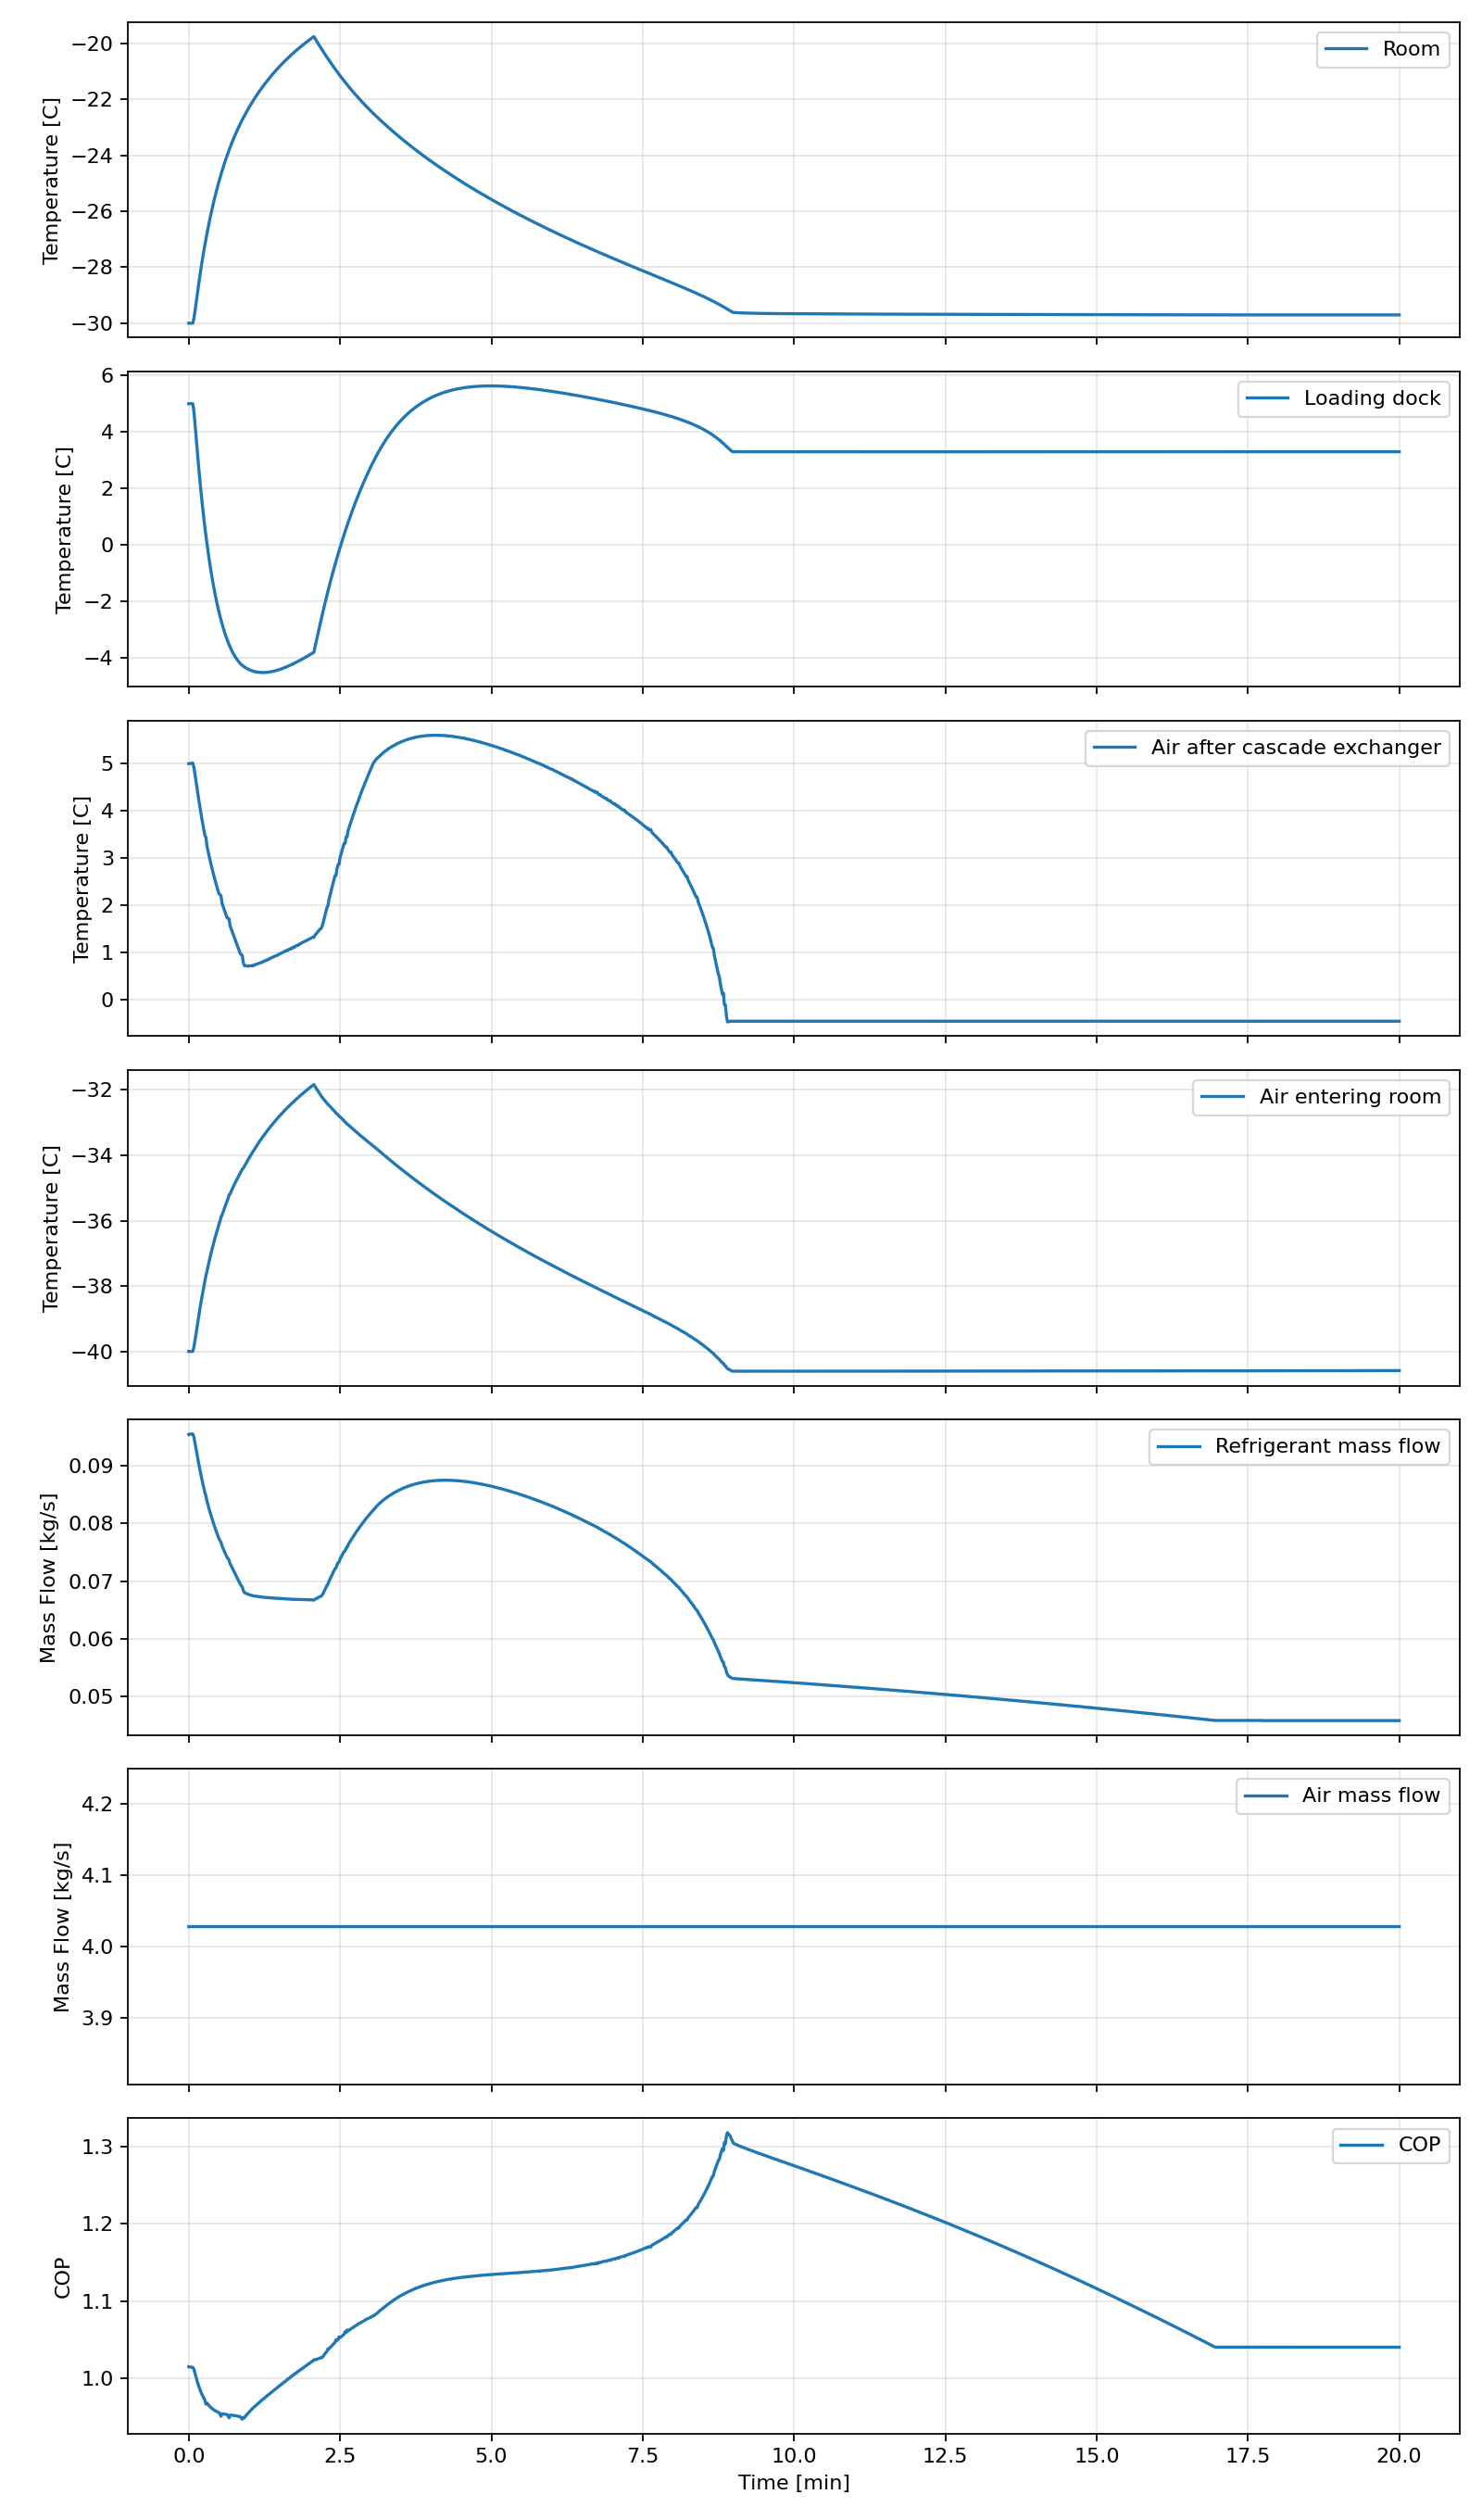

The data file committed next to this chart (first rows):
time_s, room_c, dock_c, sink_c, t2_c, t3_c, t4_c, t5_c, t6_c, t7_c, tevap_c, tcond_c, q_room_w, q_dock_w, q_dock_external_w, q_useful_w, q_cascade_w, q_cascade_refrigerant_w, q_dock_refrigerant_w, q_evap_total_w, q_evap_load_requested_w, q_map_capacity_balance_error_w, q_cond_w, w_air_comp_w
0.0, -30.0, 5.0, 35.0, 24.08, 5.0, -26.5, -40, 1.5, 0.4099, -5.0, 40.0, 42258, 25750, 25750, 68008, 77250, 77250, 25750, 103000, 103000, -36.67, 131128, 91419
1.0, -30, 5, 35, 24.08, 5.004, -26.5, -40, 1.5, -0.1029, -4.991, 40, 42265, 25728, 25728, 67993, 77233, 77233, 25728, 102961, 102961, -128.3, 131093, 91419
2.0, -30, 5, 35, 24.08, 5.004, -26.5, -40, 1.5, -0.1043, -4.991, 40, 42265, 25728, 25728, 67993, 77233, 77233, 25728, 102961, 102961, -149.8, 131099, 91418
3.0, -30, 5, 35, 24.09, 5.013, -26.5, -40, 1.511, -0.1722, -4.986, 40, 42249, 25716, 25716, 67966, 77243, 77243, 25716, 102959, 102959, -179.4, 131100, 91417
4.0, -30, 5.001, 35, 24.09, 5.012, -26.5, -40, 1.511, -0.1846, -4.987, 40, 42250, 25719, 25719, 67969, 77244, 77244, 25719, 102963, 102963, -182.4, 131107, 91418
5.0, -29.85, 4.758, 35, 24.04, 4.935, -26.37, -39.88, 1.456, 0.6528, -5.077, 39.98, 42400, 25326, 25326, 67726, 77343, 77343, 25326, 102669, 102669, 24.2, 130762, 91426
6.0, -29.62, 4.375, 35, 23.96, 4.802, -26.18, -39.7, 1.36, 2.178, -5.236, 39.94, 42667, 24562, 24562, 67229, 77542, 77542, 24562, 102104, 102104, 392.2, 130088, 91477
7.0, -29.35, 3.943, 34.99, 23.87, 4.657, -25.95, -39.5, 1.256, 3.992, -5.412, 39.9, 42976, 23725, 23725, 66701, 77780, 77780, 23725, 101505, 101505, 817.1, 129369, 91549
8.0, -29.08, 3.507, 34.99, 23.78, 4.51, -25.72, -39.29, 1.151, 5.965, -5.591, 39.86, 43294, 22892, 22892, 66186, 78028, 78028, 22892, 100920, 100920, 1265, 128662, 91628
9.0, -28.82, 3.084, 34.98, 23.7, 4.366, -25.5, -39.09, 1.048, 8.034, -5.766, 39.82, 43609, 22091, 22091, 65700, 78273, 78273, 22091, 100364, 100364, 1721, 127986, 91708
10.0, -28.56, 2.678, 34.98, 23.62, 4.226, -25.28, -38.89, 0.9472, 10.17, -5.938, 39.79, 43916, 21328, 21328, 65244, 78512, 78512, 21328, 99840, 99840, 2178, 127344, 91786
11.0, -28.31, 2.291, 34.97, 23.54, 4.09, -25.07, -38.7, 0.8495, 12.35, -6.104, 39.75, 44213, 20604, 20604, 64817, 78743, 78743, 20604, 99347, 99347, 2631, 126736, 91862
12.0, -28.07, 1.922, 34.96, 23.46, 3.958, -24.87, -38.52, 0.7551, 14.56, -6.264, 39.71, 44502, 19917, 19917, 64418, 78966, 78966, 19917, 98883, 98883, 3079, 126160, 91935
13.0, -27.84, 1.57, 34.95, 23.39, 3.831, -24.67, -38.35, 0.6638, 16.8, -6.419, 39.68, 44781, 19265, 19265, 64045, 79182, 79182, 19265, 98446, 98446, 3520, 125614, 92006
14.0, -27.62, 1.235, 34.94, 23.32, 3.709, -24.49, -38.18, 0.5756, 19.04, -6.569, 39.65, 45050, 18645, 18645, 63695, 79389, 79389, 18645, 98034, 98034, 3952, 125096, 92075
15.0, -27.4, 0.9163, 34.94, 23.25, 3.59, -24.3, -38.01, 0.4906, 21.29, -6.713, 39.62, 45312, 18055, 18055, 63367, 79590, 79590, 18055, 97645, 97645, 4375, 124603, 92141
16.0, -27.2, 0.6126, 34.93, 23.18, 3.476, -24.13, -37.85, 0.4086, 23.54, -6.852, 39.58, 45564, 17494, 17494, 63058, 79784, 79784, 17494, 97277, 97277, 4788, 124134, 92205
17.0, -27, 0.3241, 34.91, 23.19, 3.443, -23.95, -37.68, 0.4087, 24.1, -6.941, 39.56, 45729, 16855, 16855, 62584, 79968, 79968, 16855, 96823, 96823, 4848, 123609, 92255
18.0, -26.8, 0.0484, 34.9, 23.06, 3.263, -23.8, -37.55, 0.256, 27.94, -7.114, 39.53, 46048, 16445, 16445, 62493, 80155, 80155, 16445, 96600, 96600, 5573, 123265, 92332
19.0, -26.62, -0.2143, 34.89, 23, 3.159, -23.64, -37.41, 0.181, 30.17, -7.24, 39.5, 46275, 15960, 15960, 62235, 80325, 80325, 15960, 96284, 96284, 5959, 122856, 92383
20.0, -26.44, -0.4644, 34.88, 22.94, 3.061, -23.49, -37.27, 0.1103, 32.36, -7.36, 39.47, 46497, 15494, 15494, 61991, 80493, 80493, 15494, 95987, 95987, 6332, 122468, 92439
21.0, -26.26, -0.7026, 34.87, 22.89, 2.966, -23.34, -37.14, 0.04209, 34.53, -7.477, 39.44, 46713, 15048, 15048, 61761, 80656, 80656, 15048, 95704, 95704, 6694, 122097, 92494
22.0, -26.1, -0.9294, 34.86, 22.83, 2.874, -23.2, -37.01, -0.02365, 36.68, -7.589, 39.42, 46921, 14622, 14622, 61543, 80814, 80814, 14622, 95435, 95435, 7047, 121742, 92546
23.0, -25.93, -1.145, 34.85, 22.78, 2.785, -23.06, -36.88, -0.08705, 38.8, -7.697, 39.39, 47124, 14213, 14213, 61337, 80966, 80966, 14213, 95179, 95179, 7389, 121402, 92597
24.0, -25.77, -1.351, 34.84, 22.73, 2.7, -22.93, -36.76, -0.1482, 40.89, -7.802, 39.37, 47320, 13821, 13821, 61141, 81113, 81113, 13821, 94934, 94934, 7723, 121076, 92646
25.0, -25.62, -1.546, 34.82, 22.68, 2.617, -22.8, -36.65, -0.2073, 42.96, -7.903, 39.35, 47510, 13445, 13445, 60955, 81256, 81256, 13445, 94701, 94701, 8048, 120763, 92694
26.0, -25.47, -1.733, 34.81, 22.64, 2.537, -22.67, -36.53, -0.2645, 45.01, -8.001, 39.32, 47695, 13083, 13083, 60778, 81394, 81394, 13083, 94477, 94477, 8364, 120462, 92740
27.0, -25.33, -1.91, 34.8, 22.59, 2.46, -22.55, -36.42, -0.3198, 47.03, -8.096, 39.3, 47875, 12735, 12735, 60610, 81528, 81528, 12735, 94263, 94263, 8672, 120172, 92785
28.0, -25.19, -2.078, 34.79, 22.55, 2.385, -22.43, -36.32, -0.3734, 49.02, -8.187, 39.28, 48050, 12400, 12400, 60449, 81659, 81659, 12400, 94058, 94058, 8973, 119893, 92828
29.0, -25.06, -2.238, 34.78, 22.51, 2.312, -22.32, -36.21, -0.4254, 50.99, -8.277, 39.26, 48219, 12077, 12077, 60296, 81785, 81785, 12077, 93862, 93862, 9266, 119624, 92871
30.0, -24.93, -2.391, 34.77, 22.47, 2.242, -22.21, -36.11, -0.4759, 52.94, -8.363, 39.24, 48384, 11765, 11765, 60149, 81907, 81907, 11765, 93672, 93672, 9553, 119364, 92912
31.0, -24.8, -2.535, 34.76, 22.48, 2.227, -22.1, -36.01, -0.476, 53.45, -8.414, 39.22, 48514, 11401, 11401, 59915, 82002, 82002, 11401, 93402, 93402, 9582, 119044, 92946
32.0, -24.68, -2.671, 34.75, 22.49, 2.201, -21.98, -35.9, -0.4753, 54.64, -8.475, 39.21, 48604, 11072, 11072, 59676, 82142, 82142, 11072, 93214, 93214, 9741, 118800, 92980
33.0, -24.56, -2.802, 34.73, 22.36, 2.045, -21.9, -35.83, -0.6157, 58.55, -8.605, 39.18, 48856, 10885, 10885, 59741, 82261, 82261, 10885, 93146, 93146, 10359, 118635, 93037
34.0, -24.44, -2.926, 34.72, 22.32, 1.979, -21.8, -35.74, -0.6638, 60.47, -8.685, 39.16, 49002, 10615, 10615, 59617, 82364, 82364, 10615, 92979, 92979, 10629, 118401, 93067
35.0, -24.33, -3.043, 34.71, 22.28, 1.916, -21.7, -35.65, -0.7089, 62.35, -8.762, 39.14, 49148, 10349, 10349, 59497, 82472, 82472, 10349, 92821, 92821, 10891, 118178, 93103
36.0, -24.22, -3.154, 34.7, 22.25, 1.855, -21.61, -35.57, -0.7534, 64.22, -8.837, 39.12, 49290, 10091, 10091, 59381, 82577, 82577, 10091, 92667, 92667, 11149, 117960, 93138
37.0, -24.11, -3.259, 34.69, 22.21, 1.794, -21.52, -35.48, -0.7972, 66.08, -8.911, 39.1, 49429, 9839, 9839, 59268, 82679, 82679, 9839, 92518, 92518, 11403, 117747, 93173
38.0, -24.01, -3.358, 34.68, 22.18, 1.735, -21.43, -35.4, -0.8404, 67.93, -8.983, 39.09, 49565, 9593, 9593, 59158, 82779, 82779, 9593, 92372, 92372, 11654, 117539, 93207
39.0, -23.91, -3.452, 34.67, 22.18, 1.724, -21.34, -35.32, -0.8404, 68.27, -9.024, 39.07, 49665, 9303, 9303, 58967, 82848, 82848, 9303, 92151, 92151, 11675, 117275, 93234
40.0, -23.81, -3.54, 34.66, 22.22, 1.71, -21.23, -35.21, -0.8126, 70.27, -9.092, 39.06, 49673, 9064, 9064, 58737, 83045, 83045, 9064, 92109, 92109, 12007, 117175, 93259
41.0, -23.71, -3.623, 34.65, 22.08, 1.565, -21.18, -35.18, -0.9631, 73.34, -9.191, 39.04, 49961, 8882, 8882, 58842, 83075, 83075, 8882, 91957, 91957, 12374, 116943, 93315
42.0, -23.62, -3.701, 34.64, 22.04, 1.504, -21.1, -35.11, -1.009, 75.25, -9.263, 39.02, 50082, 8659, 8659, 58741, 83157, 83157, 8659, 91816, 91816, 12623, 116740, 93335
43.0, -23.53, -3.775, 34.63, 22, 1.447, -21.03, -35.04, -1.052, 77.12, -9.332, 39, 50205, 8436, 8436, 58641, 83248, 83248, 8436, 91684, 91684, 12866, 116547, 93366
44.0, -23.44, -3.844, 34.62, 21.97, 1.39, -20.95, -34.97, -1.093, 79, -9.401, 38.99, 50326, 8215, 8215, 58541, 83338, 83338, 8215, 91554, 91554, 13108, 116357, 93395
45.0, -23.35, -3.908, 34.61, 21.93, 1.333, -20.88, -34.91, -1.135, 80.89, -9.469, 38.97, 50444, 7996, 7996, 58441, 83429, 83429, 7996, 91426, 91426, 13349, 116169, 93424
46.0, -23.27, -3.968, 34.6, 21.9, 1.277, -20.81, -34.84, -1.176, 82.8, -9.538, 38.96, 50561, 7780, 7780, 58341, 83518, 83518, 7780, 91298, 91298, 13590, 115982, 93453
47.0, -23.19, -4.024, 34.59, 21.86, 1.219, -20.74, -34.78, -1.219, 84.73, -9.607, 38.94, 50676, 7564, 7564, 58241, 83607, 83607, 7564, 91171, 91171, 13832, 115795, 93481
48.0, -23.11, -4.075, 34.58, 21.83, 1.161, -20.67, -34.72, -1.262, 86.7, -9.676, 38.92, 50790, 7350, 7350, 58140, 83694, 83694, 7350, 91044, 91044, 14076, 115607, 93509
49.0, -23.03, -4.123, 34.57, 21.79, 1.103, -20.61, -34.66, -1.306, 88.69, -9.746, 38.91, 50903, 7136, 7136, 58039, 83780, 83780, 7136, 90916, 90916, 14321, 115419, 93536
50.0, -22.95, -4.166, 34.57, 21.75, 1.043, -20.54, -34.6, -1.351, 90.73, -9.817, 38.89, 51015, 6922, 6922, 57936, 83866, 83866, 6922, 90788, 90788, 14570, 115229, 93563
51.0, -22.88, -4.206, 34.56, 21.71, 0.982, -20.48, -34.55, -1.398, 92.81, -9.889, 38.88, 51125, 6708, 6708, 57833, 83951, 83951, 6708, 90659, 90659, 14821, 115038, 93590
52.0, -22.8, -4.241, 34.55, 21.7, 0.953, -20.42, -34.49, -1.416, 93.96, -9.94, 38.87, 51214, 6467, 6467, 57681, 84018, 84018, 6467, 90485, 90485, 14929, 114816, 93612
53.0, -22.73, -4.273, 34.54, 21.7, 0.9451, -20.35, -34.43, -1.415, 94.43, -9.976, 38.86, 51289, 6211, 6211, 57500, 84073, 84073, 6211, 90284, 90284, 14941, 114575, 93633
54.0, -22.66, -4.302, 34.53, 21.59, 0.7949, -20.3, -34.39, -1.542, 99.21, -10.11, 38.83, 51454, 6053, 6053, 57508, 84206, 84206, 6053, 90260, 90260, 15578, 114450, 93672
55.0, -22.59, -4.327, 34.52, 21.54, 0.7255, -20.25, -34.35, -1.597, 101.6, -10.19, 38.81, 51562, 5834, 5834, 57396, 84287, 84287, 5834, 90121, 90121, 15853, 114245, 93693
56.0, -22.53, -4.35, 34.51, 21.54, 0.7178, -20.19, -34.29, -1.597, 102.7, -10.2, 38.81, 51632, 5824, 5824, 57455, 84338, 84338, 5824, 90161, 90161, 16001, 114259, 93711
57.0, -22.46, -4.372, 34.51, 21.55, 0.7147, -20.13, -34.23, -1.592, 103.6, -10.21, 38.81, 51699, 5812, 5812, 57511, 84388, 84388, 5812, 90199, 90199, 16127, 114275, 93731
58.0, -22.4, -4.392, 34.5, 21.56, 0.7132, -20.07, -34.18, -1.587, 104.5, -10.22, 38.8, 51764, 5800, 5800, 57564, 84436, 84436, 5800, 90236, 90236, 16242, 114289, 93751
59.0, -22.33, -4.41, 34.49, 21.57, 0.7134, -20.01, -34.13, -1.58, 105.2, -10.23, 38.8, 51827, 5787, 5787, 57614, 84483, 84483, 5787, 90270, 90270, 16345, 114303, 93770
... 1,141 more rows
